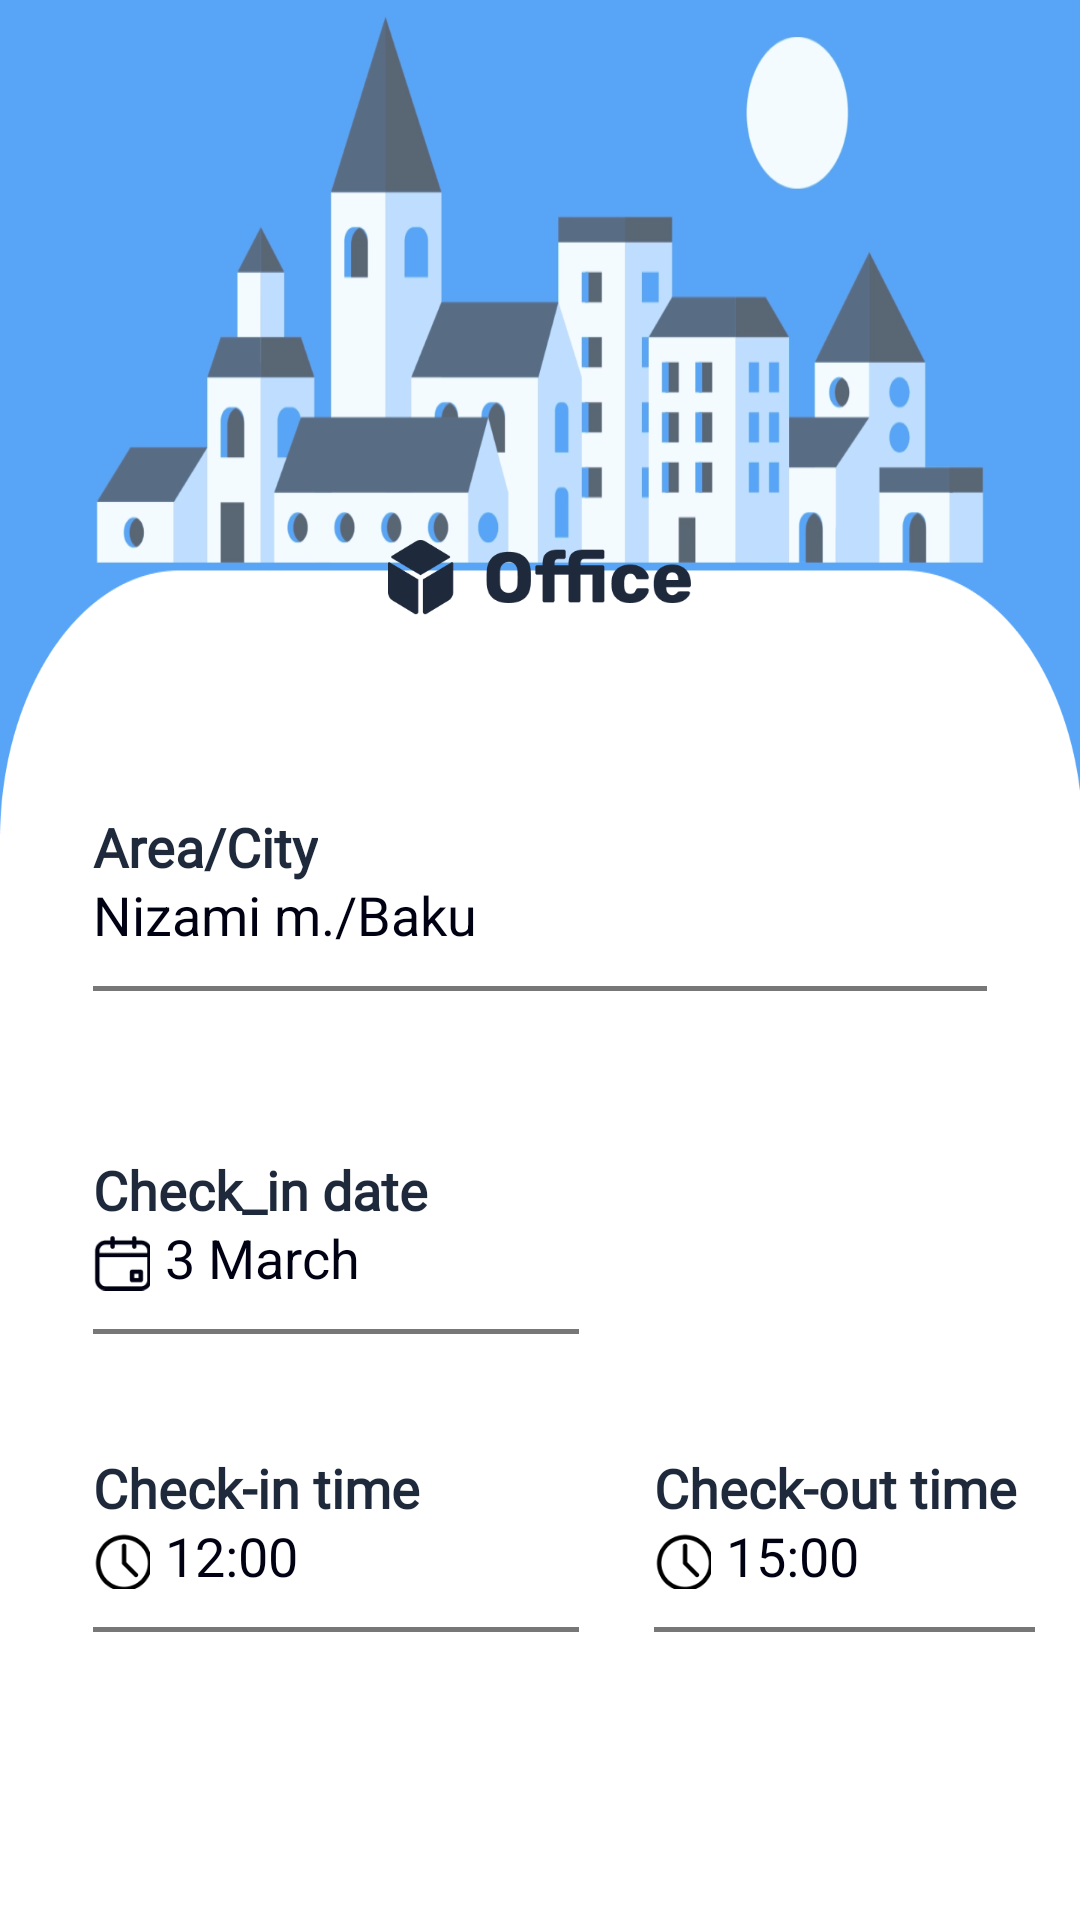

Android layout source for this screen:
<!-- AndroidManifest.xml: application theme Theme.OfficeApp -->
<!-- res/layout/filter_for_search.xml -->
<?xml version="1.0" encoding="utf-8"?>
<RelativeLayout xmlns:android="http://schemas.android.com/apk/res/android"
    android:layout_width="match_parent"
    android:layout_height="match_parent">


    <View
        android:id="@+id/imageView"
        android:layout_width="0dp"
        android:layout_height="280dp"
        android:layout_alignParentLeft="true"
        android:layout_alignParentTop="true"
        android:layout_alignParentRight="true"
        android:background="@drawable/subtract"
        android:scaleType="centerCrop"

        />

    <View
        android:layout_width="match_parent"
        android:layout_height="586dp"
        android:layout_below="@id/imageView" />

    <View
        android:id="@+id/vector"
        android:layout_width="101dp"
        android:layout_height="25dp"
        android:layout_centerHorizontal="true"
        android:layout_marginTop="180dp"
        android:background="@drawable/vector" />

    <LinearLayout
        android:id="@+id/linearLayout1"
        android:layout_width="match_parent"
        android:layout_height="wrap_content"
        android:layout_alignParentLeft="true"
        android:layout_alignParentRight="true"
        android:layout_centerHorizontal="true"
        android:layout_marginLeft="31dp"
        android:layout_marginTop="270dp"
        android:layout_marginRight="31dp"
        android:orientation="vertical">

        <TextView
            android:layout_width="wrap_content"
            android:layout_height="wrap_content"
            android:fontFamily="@font/roboto_old"
            android:text="Area/City"
            android:textColor="#1E293B"
            android:textSize="18sp"
            android:textStyle="bold" />

        <TextView
            android:layout_width="wrap_content"
            android:layout_height="wrap_content"
            android:lineHeight="20dp"
            android:lineSpacingExtra="4sp"
            android:text="Nizami m./Baku"
            android:textColor="#000113"
            android:textSize="18sp"
            android:translationY="-1.8sp" />

        <View
            android:layout_width="match_parent"
            android:layout_height="1.8dp"
            android:layout_marginTop="10dp"
            android:background="#777777" />

    </LinearLayout>

    <LinearLayout
        android:id="@+id/linearLayout2"
        android:layout_width="match_parent"
        android:layout_height="wrap_content"
        android:layout_below="@id/linearLayout1"
        android:layout_alignParentLeft="true"
        android:layout_alignParentRight="true"
        android:layout_marginLeft="31dp"
        android:layout_marginTop="54dp"
        android:layout_marginRight="31dp"
        android:orientation="vertical">

        <TextView
            android:layout_width="wrap_content"
            android:layout_height="wrap_content"
            android:fontFamily="@font/roboto_old"
            android:text="Check_in date"
            android:textColor="#1E293B"
            android:textSize="18sp"
            android:textStyle="bold" />


        <LinearLayout
            android:layout_width="wrap_content"
            android:layout_height="wrap_content"
            android:orientation="horizontal">

            <ImageView
                android:layout_width="19dp"
                android:layout_height="19dp"
                android:layout_gravity="center"
                android:src="@drawable/layer2" />

            <TextView
                android:layout_width="wrap_content"
                android:layout_height="wrap_content"
                android:layout_gravity="center"
                android:layout_marginLeft="5dp"
                android:gravity="center"
                android:lineHeight="20dp"
                android:lineSpacingExtra="4sp"
                android:text="3 March"
                android:textColor="#000113"
                android:textSize="18sp"
                android:translationY="-1.8sp" />

        </LinearLayout>


        <View
            android:layout_width="162dp"
            android:layout_height="1.8dp"
            android:layout_marginTop="10dp"
            android:background="#777777" />

    </LinearLayout>


    <LinearLayout
        android:layout_width="match_parent"
        android:layout_height="wrap_content"
        android:layout_below="@id/linearLayout2"
        android:layout_alignParentStart="true"
        android:layout_alignParentEnd="true"
        android:layout_marginTop="39dp"

        android:orientation="horizontal"
        >

        <LinearLayout
            android:layout_width="wrap_content"
            android:layout_height="wrap_content"
            android:layout_marginLeft="31dp"
            android:gravity="start"
            android:orientation="vertical">

            <TextView
                android:layout_width="wrap_content"
                android:layout_height="wrap_content"
                android:fontFamily="@font/roboto_old"
                android:text="Check-in time"
                android:textColor="#1E293B"
                android:textSize="18sp"
                android:textStyle="bold" />


            <LinearLayout
                android:layout_width="wrap_content"
                android:layout_height="wrap_content"
                android:orientation="horizontal">

                <ImageView
                    android:layout_width="19dp"
                    android:layout_height="19dp"
                    android:layout_gravity="center"
                    android:src="@drawable/layer3" />

                <TextView
                    android:layout_width="wrap_content"
                    android:layout_height="wrap_content"
                    android:layout_gravity="center"
                    android:layout_marginLeft="5dp"
                    android:gravity="center"
                    android:lineHeight="20dp"
                    android:lineSpacingExtra="4sp"
                    android:text="12:00"
                    android:textColor="#000113"
                    android:textSize="18sp"
                    android:translationY="-1.8sp" />

            </LinearLayout>


            <View
                android:layout_width="162dp"
                android:layout_height="1.8dp"
                android:layout_marginTop="10dp"
                android:background="#777777" />

        </LinearLayout>

        <LinearLayout
            android:layout_width="wrap_content"
            android:layout_height="wrap_content"
            android:layout_marginLeft="25dp"
            android:layout_marginRight="15dp"
            android:orientation="vertical">

            <TextView
                android:layout_width="wrap_content"
                android:layout_height="wrap_content"
                android:fontFamily="@font/roboto_old"
                android:text="Check-out time"
                android:textColor="#1E293B"
                android:textSize="18sp"
                android:textStyle="bold" />


            <LinearLayout
                android:layout_width="wrap_content"
                android:layout_height="wrap_content"
                android:orientation="horizontal">

                <ImageView
                    android:layout_width="19dp"
                    android:layout_height="19dp"
                    android:layout_gravity="center"
                    android:src="@drawable/layer3" />

                <TextView
                    android:layout_width="wrap_content"
                    android:layout_height="wrap_content"
                    android:layout_gravity="center"
                    android:layout_marginLeft="5dp"
                    android:gravity="center"
                    android:lineHeight="20dp"
                    android:lineSpacingExtra="4sp"
                    android:text="15:00"
                    android:textColor="#000113"
                    android:textSize="18sp"
                    android:translationY="-1.8sp" />

            </LinearLayout>


            <View
                android:layout_width="162dp"
                android:layout_height="1.8dp"
                android:layout_marginTop="10dp"
                android:background="#777777" />

        </LinearLayout>


    </LinearLayout>


</RelativeLayout>
<!-- resources referenced by this layout -->
<resources>
  <!-- drawable layer2: png bitmap (drawable, 991 bytes) -->
  <!-- drawable layer3: png bitmap (drawable, 1102 bytes) -->
  <!-- drawable subtract: png bitmap (drawable, 96989 bytes) -->
  <!-- drawable vector: png bitmap (drawable, 6082 bytes) -->
  <style name="Theme.OfficeApp" parent="Theme.MaterialComponents.DayNight.NoActionBar">
          
          <item name="colorPrimary">@color/purple_500</item>
          <item name="colorPrimaryVariant">@color/purple_700</item>
          <item name="colorOnPrimary">@color/white</item>
          
          <item name="colorSecondary">@color/teal_200</item>
          <item name="colorSecondaryVariant">@color/teal_700</item>
          <item name="colorOnSecondary">@color/black</item>
          
          <item name="android:statusBarColor">?attr/colorPrimaryVariant</item>
          
      </style>
  <color name="purple_500">#FF6200EE</color>
  <color name="purple_700">#FF3700B3</color>
  <color name="white">#FFFFFFFF</color>
  <color name="teal_200">#FF03DAC5</color>
  <color name="teal_700">#FF018786</color>
  <color name="black">#FF000000</color>
</resources>
